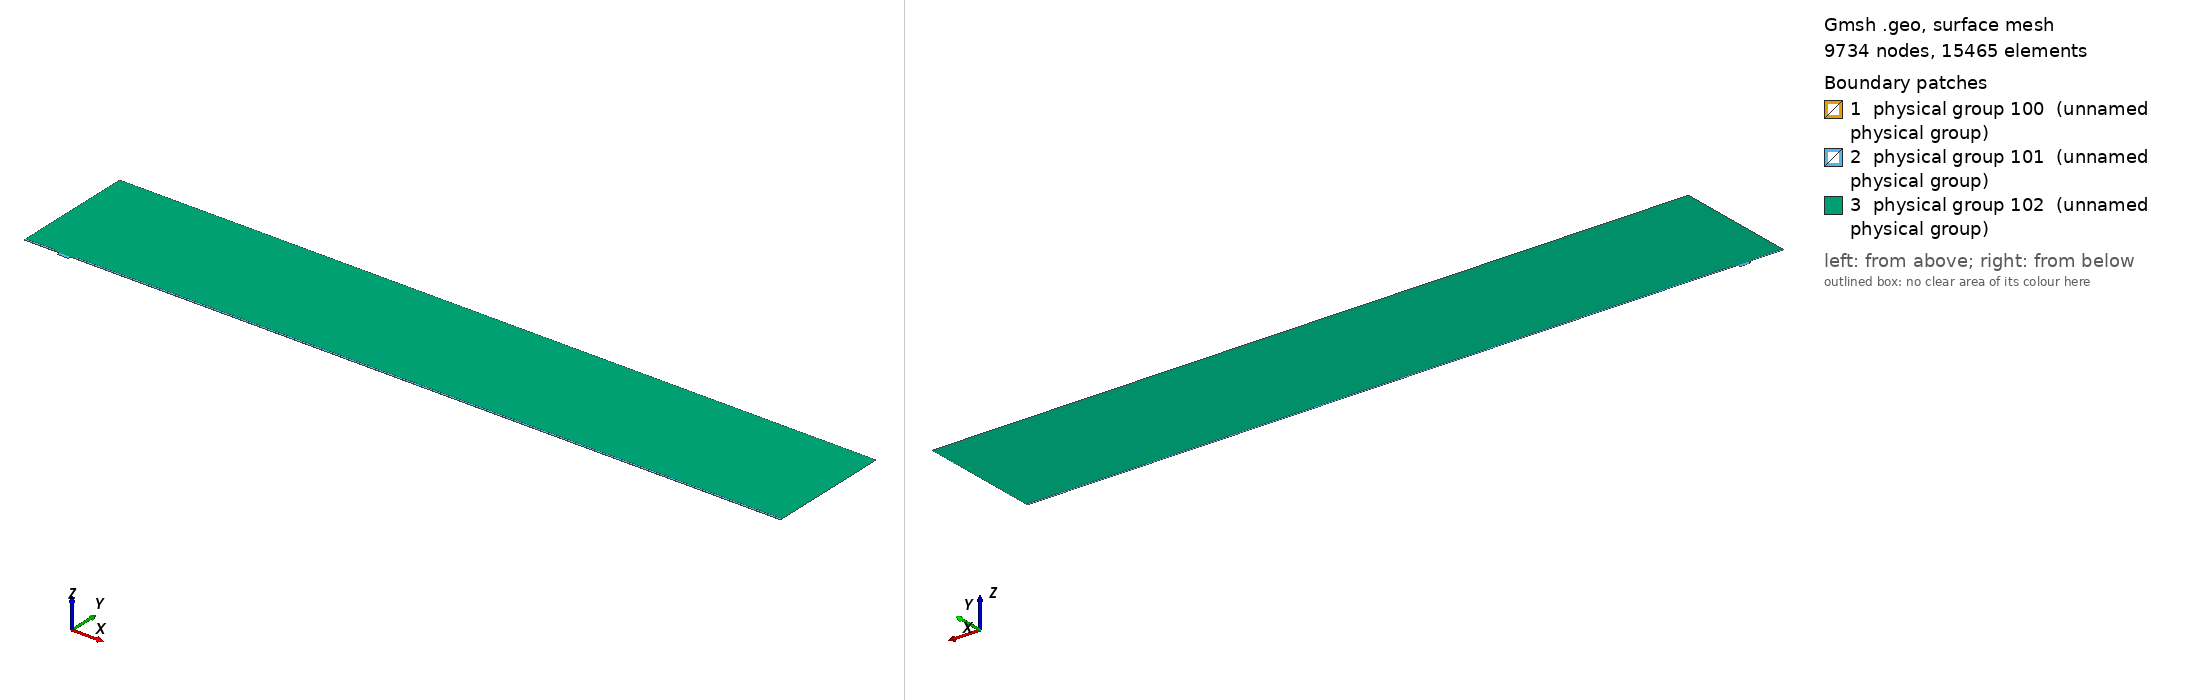

Gmsh geometry script, surface-meshed: 9734 nodes, 15465 surface elements. Boundary patches (legend numbers): 1 physical group 100 (unnamed physical group), 2 physical group 101 (unnamed physical group), 3 physical group 102 (unnamed physical group). Left view from above one corner, right view from below the opposite corner. Legend entries are the model's physical surfaces. The drawing asked Gmsh for element sizes between 1% and 20% of the model's largest extent; the script's own settings can give other sizes.

=== mesh.geo (drawn) ===
// Macro parameters
deltaStar = 1;
D = 4 * deltaStar; // depth of the gap 
W = 15 * deltaStar; // width of the gap
r = W/2; // length of non-constant quads upstream and downstream of the gap
BL = 0.25 * deltaStar; // height of the second layer of quad elements
BL_upper = 2.5 * deltaStar; // height of the third layer of quad elements
x0 = 50 * deltaStar; // x distance from inflow to gap
lengthOutflow = 1000 * deltaStar; // length after the gap
x3 = W + lengthOutflow; // last point of the domain
height = 175 * deltaStar; // height of the triangular region
triagHeightRegion_inflow = height - BL - BL_upper; // height of the triangular region


// Micro parameters
dx = 0.05; // dx of square elements near the leading and trailing edge of the gap (most resolution-demanding points in the domain)
size_triag_v_top = 16; // size of the elements in the upper triangular region

// All the value below are between 0 and 1. =1  means the elements are all equal in size. Avoid using values very close to 1, because we dividing by log(p) in the formula.
p_in_v_right = 0.87; // densitiy concentration of elements inside the gap, vertically, near the right wall.
p_in_v_left = 0.8; // densitiy concentration of elements inside the gap, vertically, near the left wall.
p_in_h = 0.9; // densitiy concentration of elements inside the gap, horizontally. 

p_out_h = 0.5; // densitiy concentration of elements outside the gap, horizontally.
p_out_h_upper = 0.5; // densitiy concentration of elements outside the gap, horizontally on the upper layer of quads
p_out_v_inflow_dense = 0.8; // densitiy concentration of elements outside the gap, vertically, near the inflow and the gap
p_out_v_inflow_sparse = 0.99; // densitiy concentration of elements outside the gap, vertically, near the inflow and far from the gap
p_out_v_outflow_dense = 0.9; // densitiy concentration of elements outside the gap, vertically, near the outflow and the gap
p_out_v_outflow_sparse = 0.995; // densitiy concentration of elements outside the gap, vertically, near the outflow and far from the gap
p_triag_h_inflow = 0.9; // densitiy concentration of elements in the triangular region of the domain, horizontally.
p_triag_h_outflow = p_triag_h_inflow; // densitiy concentration of elements in the triangular region of the domain, horizontally.

enlarge_triag_inflow = 1.1; // heigher the value, larger the elements in the triangular region near the inflow
enlarge_triag_outflow = 1.1; // heigher the value, larger the elements in the triangular region near the outflow

// Automated parameters 
a_in_v_right = dx / (W / 2);
a_in_v_left = dx / (W / 2);
a_in_h = dx / (D / 2);
a_out_h = dx / BL;
a_out_v_inflow_dense = dx / r;
a_out_v_outflow_dense = dx / r;

// for the derivation of the formula, see file 20250123_gmshFormula.md in the docs folder
N_in_v_right = Ceil( Log (a_in_v_right / (1 - p_in_v_right + a_in_v_right * p_in_v_right)) / Log(p_in_v_right) );
N_in_v_left = Ceil( Log (a_in_v_left / (1 - p_in_v_left + a_in_v_left * p_in_v_left)) / Log(p_in_v_left) );
N_in_h = Ceil( Log (a_in_h / (1 - p_in_h + a_in_h * p_in_h)) / Log(p_in_h) );
N_out_h = Ceil( Log (a_out_h / (1 - p_out_h + a_out_h * p_out_h)) / Log(p_out_h) ) + 1; // + 1 is to correct the fact that the distance is too small to properly approximate the dx length
N_out_v_inflow_dense = Ceil( Log (a_out_v_inflow_dense / (1 - p_out_v_inflow_dense + a_out_v_inflow_dense * p_out_v_inflow_dense)) / Log(p_out_v_inflow_dense) );
N_out_v_outflow_dense = Ceil( Log (a_out_v_outflow_dense / (1 - p_out_v_outflow_dense + a_out_v_outflow_dense * p_out_v_outflow_dense)) / Log(p_out_v_outflow_dense) );

p_for_a_out_v_inflow_sparse_computation = p_out_v_inflow_dense;
p_for_a_out_v_outflow_sparse_computation = (p_out_v_outflow_dense + p_out_v_outflow_dense) / 2;
a_out_v_inflow_sparse = r / (x0 - r) * (1 - p_for_a_out_v_inflow_sparse_computation) / (1 - p_for_a_out_v_inflow_sparse_computation^(N_out_v_inflow_dense + 1));
a_out_v_outflow_sparse = r / (lengthOutflow - r) * (1 - p_for_a_out_v_outflow_sparse_computation) / (1 - p_for_a_out_v_outflow_sparse_computation^(N_out_v_outflow_dense + 1));

N_out_v_inflow_sparse = Ceil( Log(a_out_v_inflow_sparse / (1 - p_out_v_inflow_sparse + a_out_v_inflow_sparse * p_out_v_inflow_sparse)) / Log(p_out_v_inflow_sparse) );
N_out_v_outflow_sparse = Ceil( Log(a_out_v_outflow_sparse / (1 - p_out_v_outflow_sparse + a_out_v_outflow_sparse * p_out_v_outflow_sparse)) / Log(p_out_v_outflow_sparse) );


// second layer of quads
a_out_h_upper = (BL) / (BL_upper) * (1 - p_out_h) / (1 - p_out_h^(N_out_h + 1));
N_out_h_upper = Ceil( Log(a_out_h_upper / (1 - p_out_h_upper + a_out_h_upper * p_out_h_upper)) / Log(p_out_h_upper) );

Printf("a_out_h_upper = %f\n", a_out_h_upper);
Printf("N_out_h_upper = %f\n", N_out_h_upper);

// ---------------------------
// for triangular region
// ---------------------------
a_triag_h_inflow = (BL_upper) / (triagHeightRegion_inflow) * (1 - p_out_h_upper) / (1 - p_out_h_upper^(N_out_h_upper + 1));
a_triag_h_outflow = a_triag_h_inflow;
N_triag_v_top = Ceil( (x3 + x0) / size_triag_v_top ); // we assume p_triag_v = 1, otherwise the formula is different
N_triag_h_inflow = Ceil( Log(a_triag_h_inflow / (1 - p_triag_h_inflow + a_triag_h_inflow * p_triag_h_inflow)) / Log(p_triag_h_inflow) );
N_triag_h_outflow = Ceil( Log(a_triag_h_outflow / (1 - p_triag_h_outflow + a_triag_h_outflow * p_triag_h_outflow)) / Log(p_triag_h_outflow) );
N_triag_h_inflow = Ceil( N_triag_h_inflow / enlarge_triag_inflow );
N_triag_h_outflow = Ceil( N_triag_h_outflow / enlarge_triag_outflow );

Point(1) = {-x0, 0, 0};
Point(2) = {0,0,0};
Point(3) = {0,-D,0};
Point(4) = {W,-D,0};
Point(5) = {W,0,0};
Point(6) = {x3,0,0};
Point(8) = {x3,height,0};
Point(7) = {x3,BL,0};
Point(9) = {-x0,height,0};
Point(10) = {-x0,BL,0};
Point(11) = {0,BL,0};
Point(12) = {W,BL,0};
Point(13) = {W/2,0,0};
Point(14) = {W/2,BL,0};
Point(15) = {0,-D/2,0};
Point(16) = {W/2,-D,0};
Point(17) = {W,-D/2,0};
Point(18) = {-r,0,0};
Point(19) = {-r,BL,0};
Point(20) = {W + r,0,0};
Point(21) = {W + r,BL,0};
Point(22) = {-x0,BL+BL_upper,0};
Point(23) = {-r,BL+BL_upper,0};
Point(24) = {W + r,BL+BL_upper,0};
Point(25) = {x3,BL+BL_upper,0};

Line(1) = {1,18};
Line(2) = {2,15};
Line(3) = {3,16};
Line(4) = {4,17};
Line(5) = {5,20};
Line(6) = {6,7};
Line(7) = {7,25};
Line(8) = {8,9};
Line(9) = {9,22};
Line(10) = {10,19};
Line(11) = {10,1};
Line(12) = {11,14};
Line(13) = {12,21};
Line(14) = {2,13};
Line(15) = {15,3};
Line(16) = {16,4};
Line(17) = {17,5};
Line(18) = {13,5};
Line(19) = {14,12};
Line(20) = {18,2};
Line(21) = {20,6};
Line(22) = {21,7};
Line(23) = {19,11};
Line(24) = {22,10};
Line(25) = {25,8};
Line(26) = {25,24};
Line(27) = {22,23};
Line(28) = {23,19};
Line(29) = {24,21};

// outer quads
Curve Loop(1) = {5, 21, 6, -22, -13, -19, -12, -23, -10, 11, 1, 20, 14, 18};
Plane Surface(1) = {1};

// inside gap
Curve Loop(2) = {2, 15, 3, 16, 4, 17, -18, -14};
Plane Surface(2) = {2};

// triangular region
Curve Loop(3) = {23, 12, 19, 13, -29, -26, 25, 8, 9, 27, 28};
Plane Surface(3) = {3};

// 3rd layer of quads
Curve Loop(4) = {-24, 27, 28,-10};
Curve Loop(5) = {-29, -26, -7, -22};

Plane Surface(4) = {4};
Plane Surface(5) = {5};


// This defines the surfaces that will be meshed with quad elements
Transfinite Surface {1} = {1, 6, 7, 10};
Transfinite Surface {2} = {3, 4, 5, 2}; // number '2' must match the number '2' of plane surface
Transfinite Surface {4} = {19, 23, 22, 10};
Transfinite Surface {5} = {7, 25, 24, 21};

Transfinite Curve {18, 16, 19} = N_in_v_right Using Progression p_in_v_right;
Transfinite Curve {-14, -3, -12} = N_in_v_left Using Progression p_in_v_left;
Transfinite Curve {-2, 15, 17, -4} = N_in_h Using Progression p_in_h;

Transfinite Curve {11, -6} = N_out_h Using Progression p_out_h;
Transfinite Curve {24, 28, 29, -7} = N_out_h_upper Using Progression p_out_h_upper;
Transfinite Curve {10, 1, 27} = N_out_v_inflow_sparse Using Progression p_out_v_inflow_sparse;
Transfinite Curve {20, 23} = N_out_v_inflow_dense Using Progression p_out_v_inflow_dense;
Transfinite Curve {-21, -22, 26} = N_out_v_outflow_sparse Using Progression p_out_v_outflow_sparse;
Transfinite Curve {-5, -13} = N_out_v_outflow_dense Using Progression p_out_v_outflow_dense;

Recombine Surface {1, 2, 4, 5};

// for triangluar region
Transfinite Curve {8} = N_triag_v_top Using Progression 1;
Transfinite Curve {-25} = N_triag_h_outflow Using Progression p_triag_h_outflow;
Transfinite Curve {9} = N_triag_h_inflow Using Progression p_triag_h_inflow;


// defining boundary
Physical Curve(1) = {9,24,11}; // inlet
Physical Curve(2) = {7,25,6}; // outlet
Physical Curve(3) = {8}; // top
Physical Curve(4) = {1, 20, 2, 15, 3, 16, 4, 17, 5, 21}; // wall


Physical Surface(100) = {1};
Physical Surface(101) = {2, 4, 5};
Physical Surface(102) = {3};
